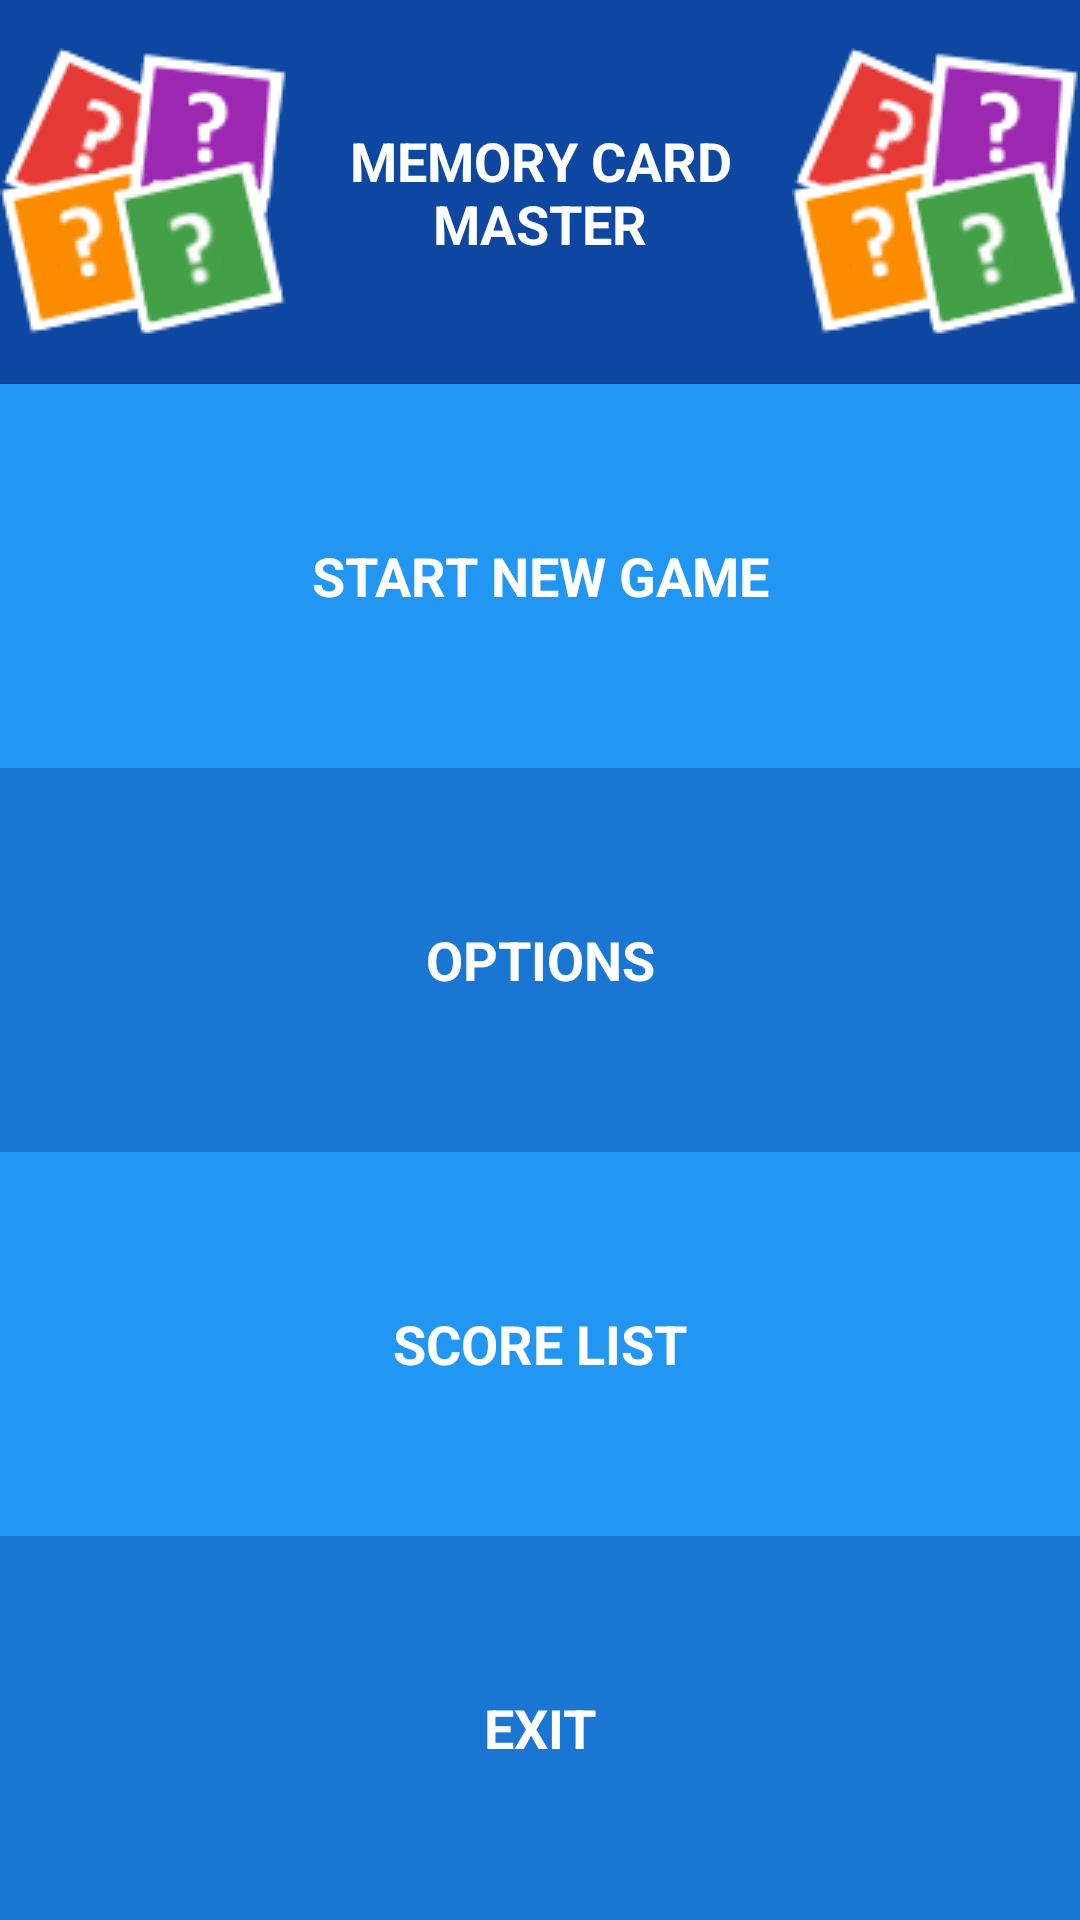

The Android layout XML behind this screen, and the referenced resources:
<!-- AndroidManifest.xml: activity theme Theme.AppCompat.Light.NoActionBar.FullScreen -->
<!-- res/layout/activity_main.xml -->
<?xml version="1.0" encoding="utf-8"?>
<LinearLayout xmlns:android="http://schemas.android.com/apk/res/android"
    xmlns:tools="http://schemas.android.com/tools"
    android:id="@+id/activity_main"
    android:layout_width="match_parent"
    android:layout_height="match_parent"
    android:orientation="vertical"
    tools:context="nf.co.projektyjava.memorymaster_v11.MainActivity">

    <TextView
        android:id="@+id/memory_master"

        style="@android:style/TextAppearance.Medium"
        android:layout_width="match_parent"
        android:layout_height="0dp"
        android:layout_weight="1"
        android:background="#0d47a1"
        android:drawableEnd="@drawable/memory_master_icon"
        android:drawableStart="@drawable/memory_master_icon"
        android:gravity="center"
        android:text="@string/memory_master"
        android:textAllCaps="true"
        android:textColor="#ffffff"
        android:textStyle="bold" />

    <Button
        android:id="@+id/start_game"
        style="@style/Button"
        android:background="#2196f3"
        android:onClick="startGame"
        android:text="@string/start_game" />

    <Button
        android:id="@+id/options"
        style="@style/Button"
        android:background="#1976d2"
        android:onClick="goToOptions"
        android:text="@string/options" />

    <Button
        android:id="@+id/score_list"
        style="@style/Button"
        android:background="#2196f3"
        android:onClick="goToScoreList"
        android:text="@string/score_list" />

    <Button
        android:id="@+id/exit"
        style="@style/Button"
        android:background="#1976d2"
        android:onClick="exitGame"
        android:text="@string/exit" />

</LinearLayout>
<!-- resources referenced by this layout -->
<resources>
  <!-- drawable memory_master_icon: png bitmap (drawable, 6641 bytes) -->
  <string name="exit">Exit</string>
  <string name="memory_master">Memory Card Master</string>
  <string name="options">Options</string>
  <string name="score_list">Score List</string>
  <string name="start_game">Start New Game</string>
  <style name="Button">
          <item name="android:textAppearance">@android:style/TextAppearance.Medium</item>
          <item name="android:textColor">#ffffff</item>
          <item name="android:textStyle">bold</item>
          <item name="android:layout_width">match_parent</item>
          <item name="android:layout_height">0dp</item>
          <item name="android:layout_weight">1</item>
          <item name="android:gravity">center</item>
          <item name="android:textAllCaps">true</item>
      </style>
  <style name="Theme.AppCompat.Light.NoActionBar.FullScreen" parent="@style/Theme.AppCompat.Light">
          <item name="windowNoTitle">true</item>
          <item name="windowActionBar">false</item>
          <item name="android:windowFullscreen">true</item>
          <item name="android:windowContentOverlay">@null</item>
          <item name="colorPrimary">#0d47a1</item>
          <item name="colorPrimaryDark">#0d47a1</item>
          <item name="colorAccent">#0d47a1</item>
      </style>
</resources>
